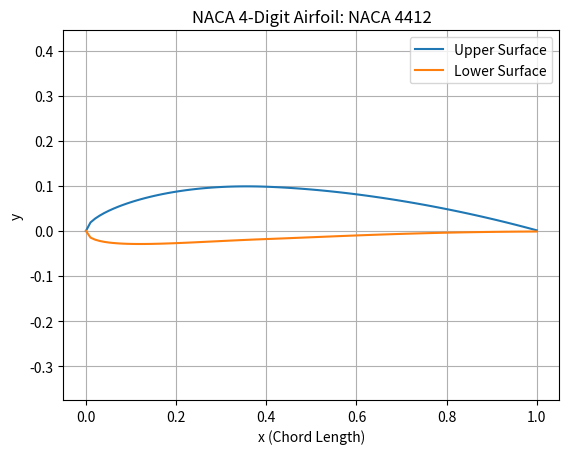
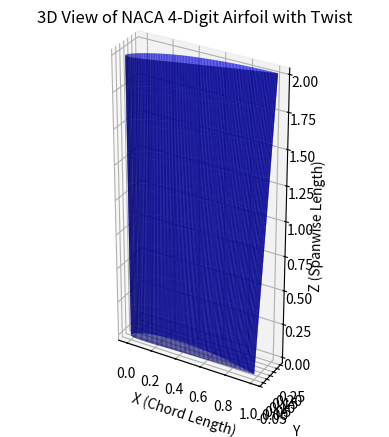

Source code (Python) for these figures, in order:
import numpy as np
import pandas as pd
import matplotlib
import matplotlib.pyplot as plt
import sys
from scipy.optimize import minimize
import matplotlib.cm as cm

#NACA 4 digit airfoil generator
def NACA4(m,p,t,c,x):
    """
    NACA 4 digit airfoil generator
    Inputs:
    m : maximum camber (as fraction of chord)
    p : location of maximum camber (as fraction of chord)
    t : maximum thickness (as fraction of chord)
    c : chord length
    x : x-coordinates along the chord (array)

    Outputs:
    yu : y-coordinates of upper surface
    yl : y-coordinates of lower surface
    """

    # Thickness distribution
    yt = 5 * t * c * (0.2969 * np.sqrt(x/c) - 0.1260 * (x/c) - 0.3516 * (x/c)**2 + 0.2843 * (x/c)**3 - 0.1015 * (x/c)**4)

    # Camber line and its slope
    yc = np.where(x < p*c,
                  m/p**2 * (2*p*(x/c) - (x/c)**2) * c,
                  m/(1 - p)**2 * ((1 - 2*p) + 2*p*(x/c) - (x/c)**2) * c)

    dyc_dx = np.where(x < p*c,
                      2*m/p**2 * (p - x/c),
                      2*m/(1 - p)**2 * (p - x/c))

    theta = np.arctan(dyc_dx)

    # Upper and lower surface coordinates
    yu = yc + yt * np.cos(theta)
    yl = yc - yt * np.cos(theta)

    return yu, yl


    
c = 1.0  # Chord length
m = 0.04  # Maximum camber (2% of chord)
p = 0.4   # Location of maximum camber (40% of chord)
t = 0.12  # Maximum thickness (12% of chord)

x = np.linspace(0, c, 100)
yu, yl = NACA4(m, p, t, c, x)

plt.figure()
plt.plot(x, yu, label='Upper Surface')
plt.plot(x, yl, label='Lower Surface')
plt.title('NACA 4-Digit Airfoil: NACA {}{}{}'.format(int(m*100), int(p*10), int(t*100)))
plt.xlabel('x (Chord Length)')
plt.ylabel('y')
plt.axis('equal')
plt.grid(True)
plt.legend()
plt.show()

from mpl_toolkits.mplot3d import Axes3D

span = 2  # Spanwise length
twist = 15  # Twist angle in degrees
z = np.linspace(0, span, 10)
x_3D,y_3D = [],[]

for zi in z:
    twist_angle = np.radians(twist * (zi/span))
    x_upper = x * np.cos(twist_angle) - yu * np.sin(twist_angle)
    y_upper = x * np.sin(twist_angle) + yu * np.cos(twist_angle)
    x_lower = x * np.cos(twist_angle) - yl * np.sin(twist_angle)
    y_lower = x * np.sin(twist_angle) + yl * np.cos(twist_angle)
    x_3D.append(np.concatenate((x_upper, x_lower[::-1])))
    y_3D.append(np.concatenate((y_upper, y_lower[::-1])))
x_3D = np.array(x_3D)
y_3D = np.array(y_3D)
X, Z = np.meshgrid(np.concatenate((x, x[::-1])), z)
Y = y_3D
fig = plt.figure()
ax = fig.add_subplot(111, projection='3d')
ax.plot_surface(X, Y, Z, rstride=1, cstride=1, color='b', alpha=0.7)
ax.set_title('3D View of NACA 4-Digit Airfoil with Twist')
ax.set_xlabel('X (Chord Length)')
ax.set_ylabel('Y')
ax.set_zlabel('Z (Spanwise Length)')
# Make 3D axes have equal scale
try:
    ax.set_box_aspect((np.ptp(X), np.ptp(Y), np.ptp(Z)))
except Exception:
    x_range = X.max() - X.min()
    y_range = Y.max() - Y.min()
    z_range = Z.max() - Z.min()
    max_range = max(x_range, y_range, z_range)
    x_mid = 0.5 * (X.max() + X.min())
    y_mid = 0.5 * (Y.max() + Y.min())
    z_mid = 0.5 * (Z.max() + Z.min())
    ax.set_xlim(x_mid - max_range/2, x_mid + max_range/2)
    ax.set_ylim(y_mid - max_range/2, y_mid + max_range/2)
    ax.set_zlim(z_mid - max_range/2, z_mid + max_range/2)
plt.show()